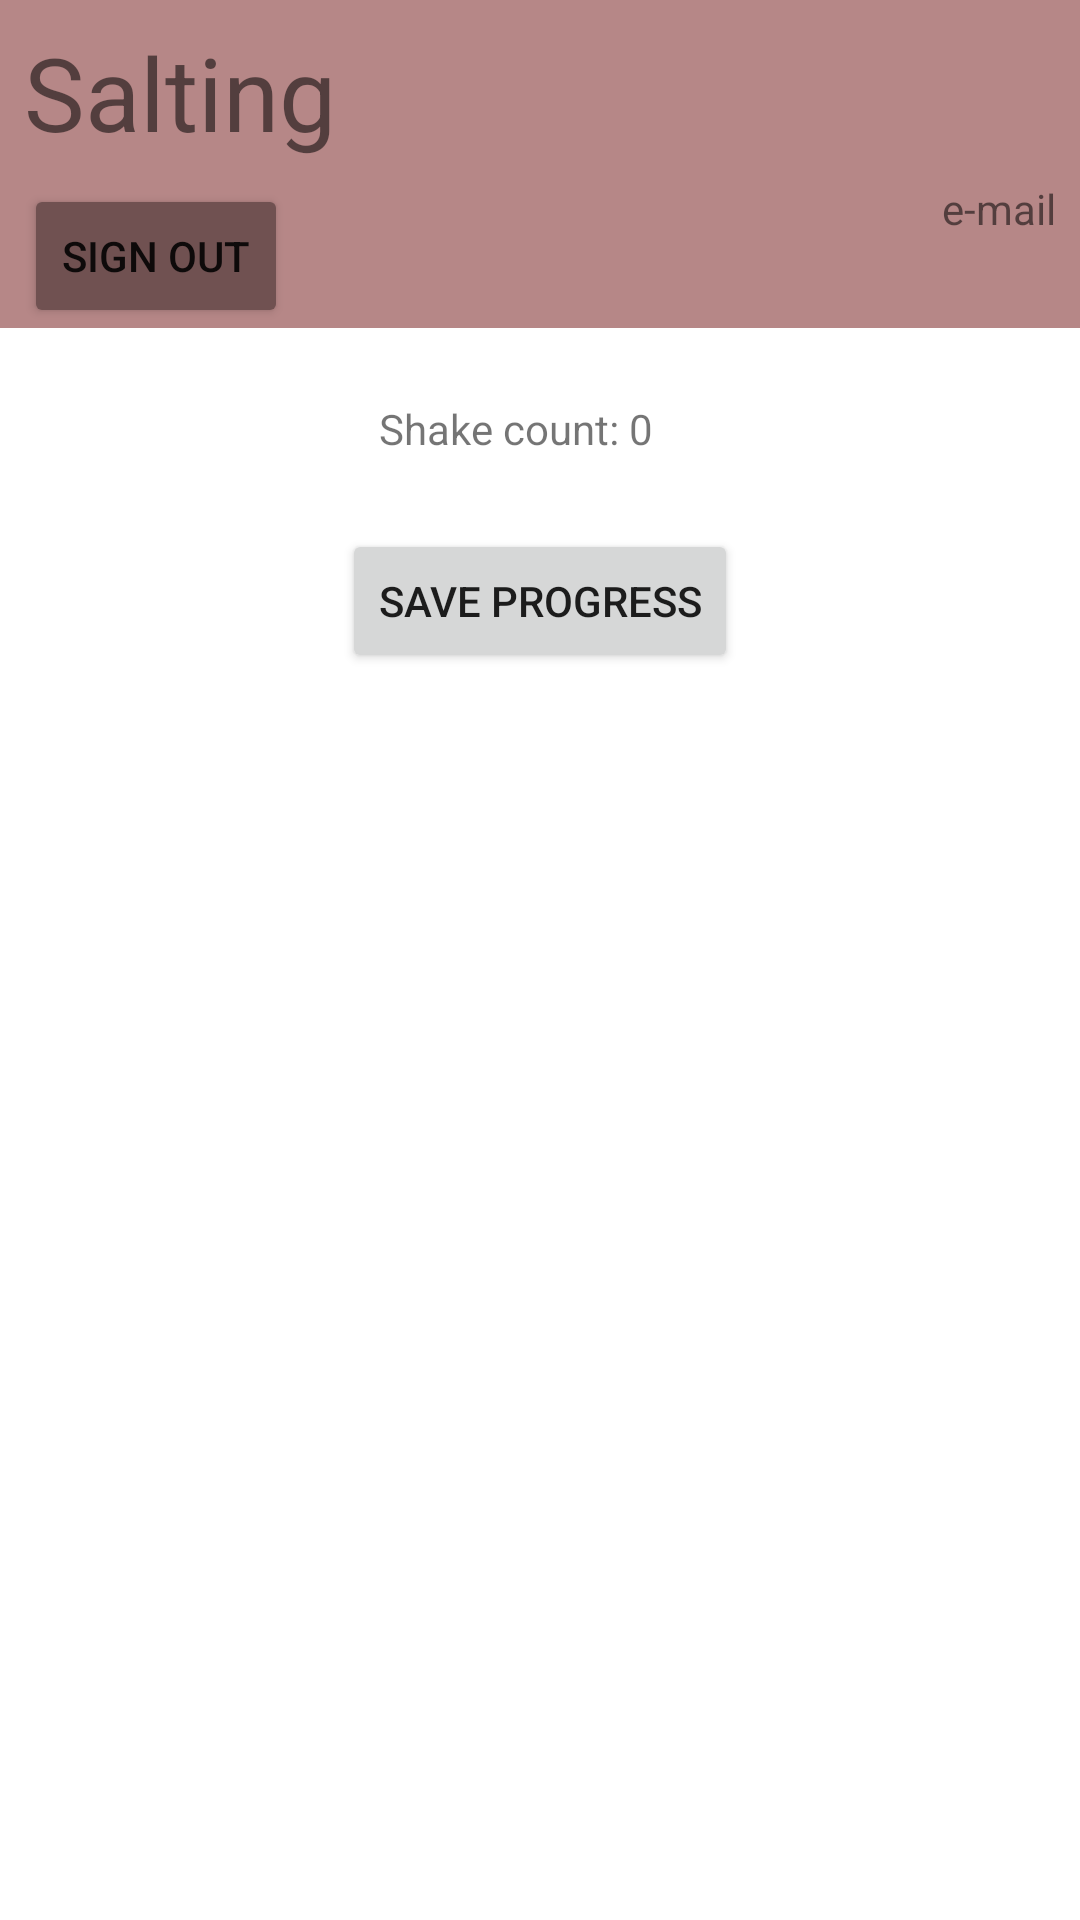

This screen was rendered from an Android layout file. Write that file and the resources it references.
<!-- AndroidManifest.xml: application theme Theme.Salting -->
<!-- res/layout/activity_game.xml -->
<?xml version="1.0" encoding="utf-8"?>
<androidx.constraintlayout.widget.ConstraintLayout xmlns:android="http://schemas.android.com/apk/res/android"
    xmlns:app="http://schemas.android.com/apk/res-auto"
    xmlns:tools="http://schemas.android.com/tools"
    android:layout_width="match_parent"
    android:layout_height="match_parent"
    tools:context=".gameActivity">


    <LinearLayout
        android:id="@+id/linearLayout"
        android:layout_width="0dp"
        android:layout_height="wrap_content"
        android:background="#B68787"
        android:orientation="horizontal"
        app:layout_constraintEnd_toEndOf="parent"
        app:layout_constraintStart_toStartOf="parent"
        app:layout_constraintTop_toTopOf="parent">

        <androidx.constraintlayout.widget.ConstraintLayout
            android:layout_width="match_parent"
            android:layout_height="match_parent">

            <TextView
                android:id="@+id/textView"
                android:layout_width="wrap_content"
                android:layout_height="wrap_content"
                android:layout_marginStart="8dp"
                android:layout_marginTop="8dp"
                android:layout_weight="1"
                android:text="Salting"
                android:textSize="34sp"
                app:layout_constraintStart_toStartOf="parent"
                app:layout_constraintTop_toTopOf="parent" />

            <ImageView
                android:id="@+id/photoImageView"
                android:layout_width="50dp"
                android:layout_height="45dp"
                android:layout_marginTop="8dp"
                android:layout_marginBottom="4dp"
                android:background="#003F51B5"
                app:layout_constraintBottom_toTopOf="@+id/emailTextView"
                app:layout_constraintStart_toStartOf="@+id/emailTextView"
                app:layout_constraintTop_toTopOf="parent"
                app:layout_constraintVertical_bias="0.0"
                app:srcCompat="@drawable/user_icon_foreground"
                tools:srcCompat="@drawable/user_icon_foreground" />

            <TextView
                android:id="@+id/emailTextView"
                android:layout_width="wrap_content"
                android:layout_height="wrap_content"
                android:layout_marginTop="60dp"
                android:layout_marginEnd="8dp"
                android:text="e-mail"
                android:textSize="14sp"
                app:layout_constraintEnd_toEndOf="parent"
                app:layout_constraintTop_toTopOf="parent" />

            <Button
                android:id="@+id/signOutButton"
                android:layout_width="wrap_content"
                android:layout_height="wrap_content"
                android:layout_marginStart="8dp"
                android:layout_marginTop="8dp"
                android:backgroundTint="#705151"
                android:onClick="signOutButtonClicked"
                android:text="Sign Out"
                android:textSize="14sp"
                app:layout_constraintStart_toStartOf="parent"
                app:layout_constraintTop_toBottomOf="@+id/textView" />
        </androidx.constraintlayout.widget.ConstraintLayout>
    </LinearLayout>

    <TextView
        android:id="@+id/shakeCounterTextView"
        android:layout_width="wrap_content"
        android:layout_height="wrap_content"
        android:layout_marginStart="8dp"
        android:layout_marginTop="24dp"
        android:layout_marginEnd="24dp"
        android:text="Shake count: 0"
        app:layout_constraintEnd_toEndOf="parent"
        app:layout_constraintStart_toStartOf="parent"
        app:layout_constraintTop_toBottomOf="@+id/linearLayout" />

    <Button
        android:id="@+id/saveButton"
        android:layout_width="wrap_content"
        android:layout_height="wrap_content"
        android:layout_marginStart="24dp"
        android:layout_marginTop="24dp"
        android:layout_marginEnd="24dp"
        android:text="Save progress"
        app:layout_constraintEnd_toEndOf="parent"
        app:layout_constraintStart_toStartOf="parent"
        app:layout_constraintTop_toBottomOf="@+id/shakeCounterTextView" />

</androidx.constraintlayout.widget.ConstraintLayout>
<!-- resources referenced by this layout -->
<resources>
  <style name="Theme.Salting" parent="Theme.MaterialComponents.DayNight.NoActionBar">
          
          <item name="colorPrimary">@color/purple_500</item>
          <item name="colorPrimaryVariant">@color/purple_700</item>
          <item name="colorOnPrimary">@color/white</item>
          
          <item name="colorSecondary">@color/teal_200</item>
          <item name="colorSecondaryVariant">@color/teal_700</item>
          <item name="colorOnSecondary">@color/black</item>
          
          <item name="android:statusBarColor" tools:targetApi="l">?attr/colorPrimaryVariant</item>
          
      </style>
  <!-- not gathered from this repository: default colours our renderer supplied (Android Studio template values) -->
  <color name="purple_500">#FF6200EE</color>
  <color name="purple_700">#FF3700B3</color>
  <color name="teal_200">#FF03DAC5</color>
  <color name="teal_700">#FF018786</color>
  <color name="black">#FF000000</color>
  <color name="white">#FFFFFFFF</color>
</resources>
